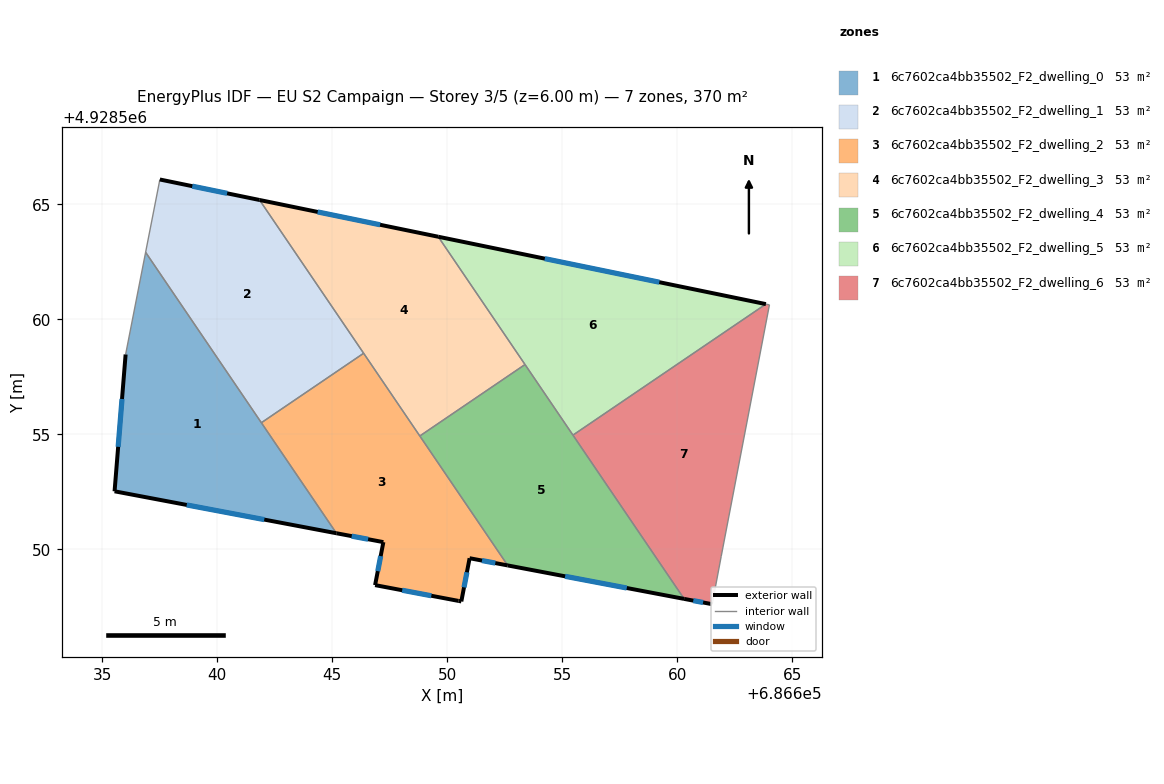
=== STOREY PLAN SPEC (per zone: floor XY polygon, exterior-wall plan segments, windows/doors) ===
zone 1: 6c7602ca4bb35502_F2_dwelling_0  (52.9 m²)
  floor: (686636.88, 4928562.92) (686645.18, 4928550.70) (686635.53, 4928552.53) (686636.01, 4928558.48)
  exterior wall: (686635.53, 4928552.53) – (686645.18, 4928550.70)  [9.8 m]
    window: (686638.67, 4928551.93) – (686642.04, 4928551.30)  [3.6 m²]
  exterior wall: (686636.01, 4928558.48) – (686635.53, 4928552.53)  [6.0 m]
    window: (686635.85, 4928556.54) – (686635.69, 4928554.46)  [2.2 m²]
  interior walls: 3
zone 2: 6c7602ca4bb35502_F2_dwelling_1  (52.9 m²)
  floor: (686641.83, 4928565.20) (686646.36, 4928558.53) (686641.91, 4928555.51) (686636.88, 4928562.92) (686637.50, 4928566.09)
  exterior wall: (686641.83, 4928565.20) – (686637.50, 4928566.09)  [4.4 m]
    window: (686640.43, 4928565.49) – (686638.91, 4928565.80)  [1.6 m²]
  interior walls: 4
zone 3: 6c7602ca4bb35502_F2_dwelling_2  (52.9 m²)
  floor: (686646.36, 4928558.53) (686652.63, 4928549.30) (686650.97, 4928549.62) (686650.61, 4928547.74) (686650.48, 4928547.76) (686646.86, 4928548.45) (686647.22, 4928550.32) (686645.18, 4928550.70) (686641.91, 4928555.51)
  exterior wall: (686647.22, 4928550.32) – (686646.86, 4928548.45)  [1.9 m]
    window: (686647.10, 4928549.71) – (686646.98, 4928549.06)  [0.7 m²]
  exterior wall: (686645.18, 4928550.70) – (686647.22, 4928550.32)  [2.1 m]
    window: (686645.84, 4928550.58) – (686646.56, 4928550.44)  [0.8 m²]
  exterior wall: (686650.97, 4928549.62) – (686652.63, 4928549.30)  [1.7 m]
    window: (686651.51, 4928549.51) – (686652.09, 4928549.41)  [0.6 m²]
  exterior wall: (686650.61, 4928547.74) – (686650.97, 4928549.62)  [1.9 m]
    window: (686650.73, 4928548.35) – (686650.85, 4928549.01)  [0.7 m²]
  exterior wall: (686650.48, 4928547.76) – (686650.61, 4928547.74)  [0.1 m]
  exterior wall: (686646.86, 4928548.45) – (686650.48, 4928547.76)  [3.7 m]
    window: (686648.04, 4928548.22) – (686649.31, 4928547.98)  [1.4 m²]
  interior walls: 4
zone 4: 6c7602ca4bb35502_F2_dwelling_3  (52.9 m²)
  floor: (686649.61, 4928563.60) (686653.38, 4928558.04) (686648.81, 4928554.93) (686641.83, 4928565.20)
  exterior wall: (686649.61, 4928563.60) – (686641.83, 4928565.20)  [7.9 m]
    window: (686647.08, 4928564.12) – (686644.36, 4928564.68)  [2.9 m²]
  interior walls: 4
zone 5: 6c7602ca4bb35502_F2_dwelling_4  (52.9 m²)
  floor: (686653.38, 4928558.04) (686660.30, 4928547.85) (686652.63, 4928549.30) (686648.81, 4928554.93)
  exterior wall: (686652.63, 4928549.30) – (686660.30, 4928547.85)  [7.8 m]
    window: (686655.12, 4928548.83) – (686657.81, 4928548.32)  [2.9 m²]
  interior walls: 4
zone 6: 6c7602ca4bb35502_F2_dwelling_5  (52.9 m²)
  floor: (686663.85, 4928560.67) (686655.46, 4928554.97) (686649.61, 4928563.60)
  exterior wall: (686663.85, 4928560.67) – (686649.61, 4928563.60)  [14.5 m]
    window: (686659.22, 4928561.62) – (686654.24, 4928562.65)  [5.3 m²]
  interior walls: 3
zone 7: 6c7602ca4bb35502_F2_dwelling_6  (52.9 m²)
  floor: (686664.01, 4928560.64) (686661.91, 4928549.69) (686661.52, 4928547.62) (686660.30, 4928547.85) (686655.46, 4928554.97) (686663.85, 4928560.67)
  exterior wall: (686660.30, 4928547.85) – (686661.52, 4928547.62)  [1.2 m]
    window: (686660.70, 4928547.77) – (686661.12, 4928547.69)  [0.5 m²]
  interior walls: 5

=== DERIVED (storey summary) ===
Building: EU S2 Campaign
Storey: 3 of 5  (floor level z = 6.00 m)
Storey gross floor area: 370.2 m²
Zones on this storey: 7
  - 6c7602ca4bb35502_F2_dwelling_0: floor 52.9 m²; exterior wall 15.8 m (47.4 m²); 2 window(s) 5.8 m²; WWR 12.2%
  - 6c7602ca4bb35502_F2_dwelling_1: floor 52.9 m²; exterior wall 4.4 m (13.3 m²); 1 window(s) 1.6 m²; WWR 12.2%
  - 6c7602ca4bb35502_F2_dwelling_2: floor 52.9 m²; exterior wall 11.4 m (34.2 m²); 5 window(s) 4.1 m²; WWR 12.1%
  - 6c7602ca4bb35502_F2_dwelling_3: floor 52.9 m²; exterior wall 7.9 m (23.8 m²); 1 window(s) 2.9 m²; WWR 12.2%
  - 6c7602ca4bb35502_F2_dwelling_4: floor 52.9 m²; exterior wall 7.8 m (23.4 m²); 1 window(s) 2.9 m²; WWR 12.2%
  - 6c7602ca4bb35502_F2_dwelling_5: floor 52.9 m²; exterior wall 14.5 m (43.6 m²); 1 window(s) 5.3 m²; WWR 12.2%
  - 6c7602ca4bb35502_F2_dwelling_6: floor 52.9 m²; exterior wall 1.2 m (3.7 m²); 1 window(s) 0.5 m²; WWR 12.2%
Zone adjacency (shared interzone walls):
  - 6c7602ca4bb35502_F2_dwelling_0 ↔ 6c7602ca4bb35502_F2_dwelling_1
  - 6c7602ca4bb35502_F2_dwelling_0 ↔ 6c7602ca4bb35502_F2_dwelling_2
  - 6c7602ca4bb35502_F2_dwelling_1 ↔ 6c7602ca4bb35502_F2_dwelling_2
  - 6c7602ca4bb35502_F2_dwelling_1 ↔ 6c7602ca4bb35502_F2_dwelling_3
  - 6c7602ca4bb35502_F2_dwelling_2 ↔ 6c7602ca4bb35502_F2_dwelling_3
  - 6c7602ca4bb35502_F2_dwelling_2 ↔ 6c7602ca4bb35502_F2_dwelling_4
  - 6c7602ca4bb35502_F2_dwelling_3 ↔ 6c7602ca4bb35502_F2_dwelling_4
  - 6c7602ca4bb35502_F2_dwelling_3 ↔ 6c7602ca4bb35502_F2_dwelling_5
  - 6c7602ca4bb35502_F2_dwelling_4 ↔ 6c7602ca4bb35502_F2_dwelling_5
  - 6c7602ca4bb35502_F2_dwelling_4 ↔ 6c7602ca4bb35502_F2_dwelling_6
  - 6c7602ca4bb35502_F2_dwelling_5 ↔ 6c7602ca4bb35502_F2_dwelling_6